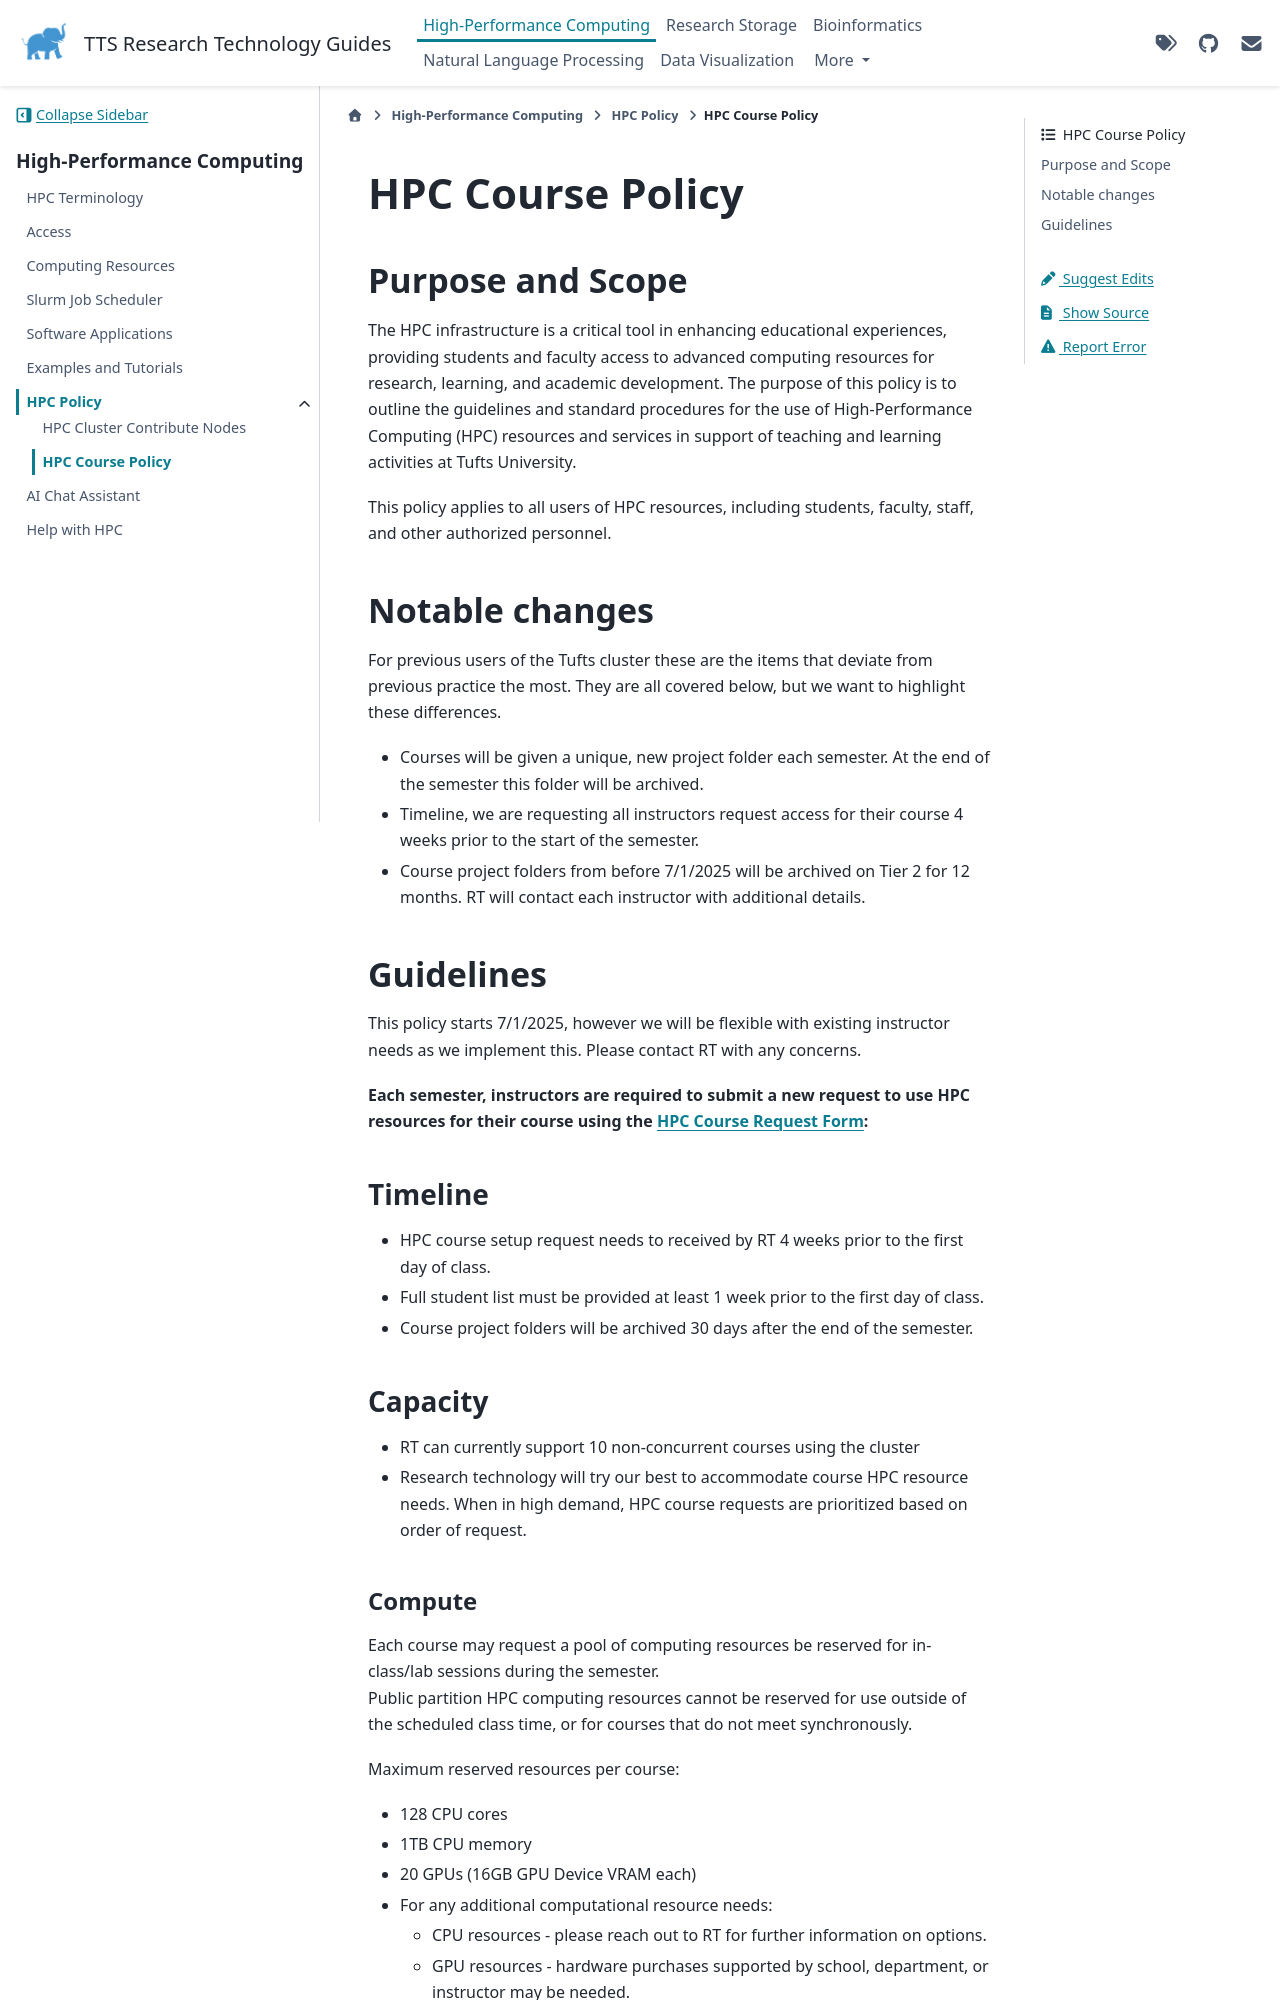

repository: TuftsRT/guides · page: dev/hpc/policy/course-policy.html · generator: sphinx

# HPC Course Policy

## Purpose and Scope

The HPC infrastructure is a critical tool in enhancing educational experiences, providing students and faculty access to advanced computing resources for research, learning, and academic development. The purpose of this policy is to outline the guidelines and standard procedures for the use of High-Performance Computing (HPC) resources and services in support of teaching and learning activities at Tufts University.

This policy applies to all users of HPC resources, including students, faculty, staff, and other authorized personnel.

## Notable changes

For previous users of the Tufts cluster these are the items that deviate from previous practice the most. They are all covered below, but we want to highlight these differences.

- Courses will be given a unique, new project folder each semester. At the end of the semester this folder will be archived.
- Timeline, we are requesting all instructors request access for their course 4 weeks prior to the start of the semester.
- Course project folders from before 7/1/2025 will be archived on Tier 2 for 12 months. RT will contact each instructor with additional details.

## Guidelines

This policy starts 7/1/2025, however we will be flexible with existing instructor needs as we implement this. Please contact RT with any concerns.

**Each semester, instructors are required to submit a new request to use HPC resources for their course using the
[HPC Course Request Form](https://tufts.qualtrics.com/jfe/form/SV_d7o0UZFgK1PFXnv):**

### Timeline

- HPC course setup request needs to received by RT 4 weeks prior to the first day of class.
- Full student list must be provided at least 1 week prior to the first day of class.
- Course project folders will be archived 30 days after the end of the semester.

### Capacity

- RT can currently support 10 non-concurrent courses using the cluster
- Research technology will try our best to accommodate course HPC resource needs. When in high demand, HPC course requests are prioritized based on order of request.

#### Compute

Each course may request a pool of computing resources be reserved for in-class/lab sessions during the semester.\
Public partition HPC computing resources cannot be reserved for use outside of the scheduled class time, or for
courses that do not meet synchronously.

Maximum reserved resources per course:

- 128 CPU cores
- 1TB CPU memory
- 20 GPUs (16GB GPU Device VRAM each)
- For any additional computational resource needs:
  - CPU resources - please reach out to RT for further information on options.
  - GPU resources - hardware purchases supported by school, department, or instructor may be needed.
